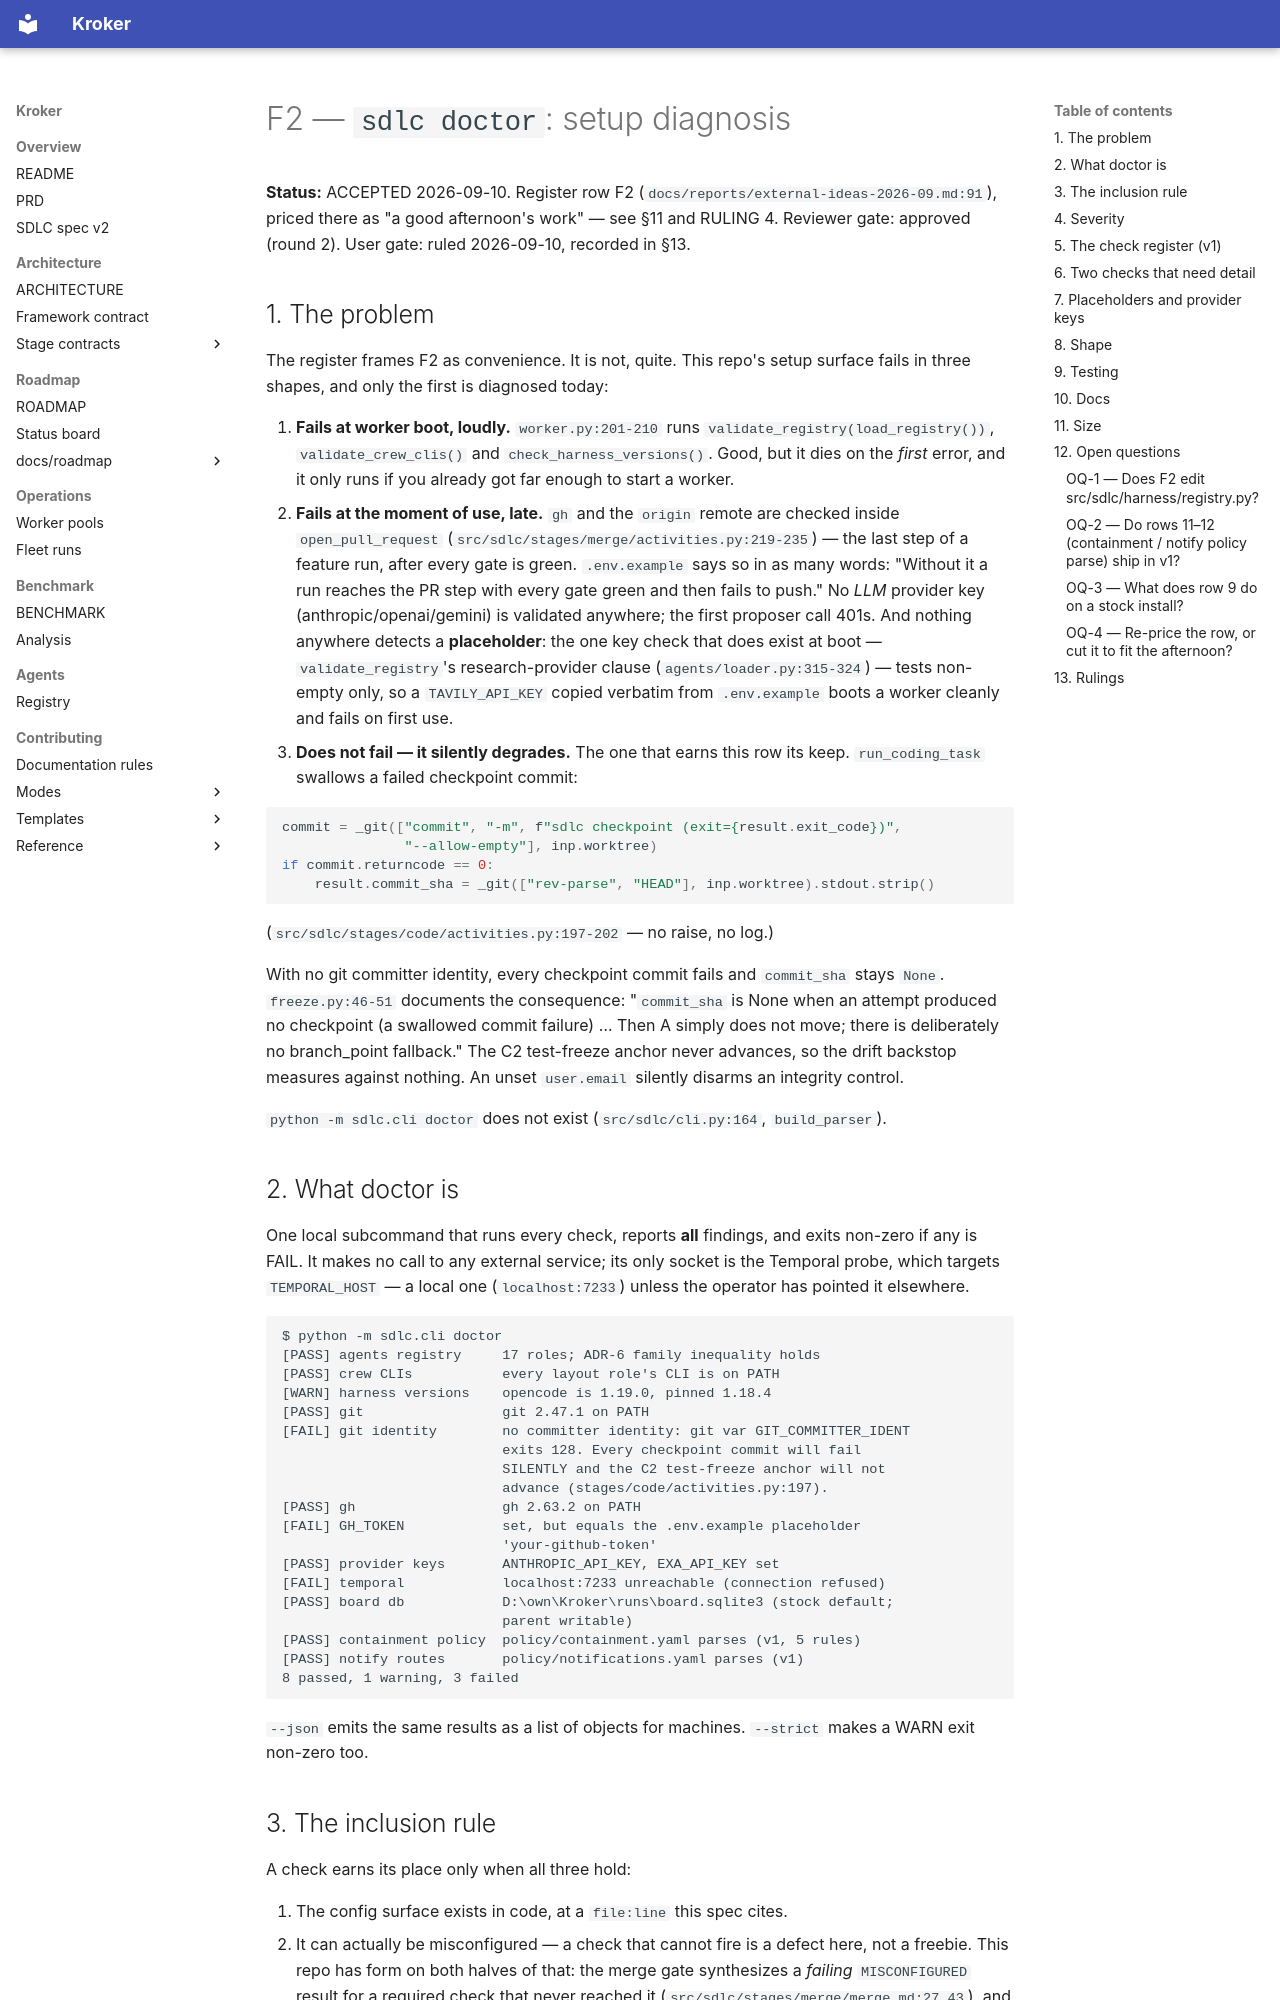

repository: Kit-Kroker/Kroker · page: superpowers/specs/2026-09-10-f2-doctor-design/index.html · generator: mkdocs

# F2 — `sdlc doctor`: setup diagnosis

**Status:** ACCEPTED 2026-09-10. Register row F2
(`docs/reports/external-ideas-2026-09.md:91`), priced there as "a good
afternoon's work" — see §11 and RULING 4. Reviewer gate: approved
(round 2). User gate: ruled 2026-09-10, recorded in §13.

## 1. The problem

The register frames F2 as convenience. It is not, quite. This repo's setup
surface fails in three shapes, and only the first is diagnosed today:

1. **Fails at worker boot, loudly.** `worker.py:201-210` runs
   `validate_registry(load_registry())`, `validate_crew_clis()` and
   `check_harness_versions()`. Good, but it dies on the *first* error, and it
   only runs if you already got far enough to start a worker.
2. **Fails at the moment of use, late.** `gh` and the `origin` remote are
   checked inside `open_pull_request` (`src/sdlc/stages/merge/activities.py:219-235`)
   — the last step of a feature run, after every gate is green. `.env.example`
   says so in as many words: "Without it a run reaches the PR step with every
   gate green and then fails to push." No *LLM* provider key
   (anthropic/openai/gemini) is validated anywhere; the first proposer call
   401s. And nothing anywhere detects a **placeholder**: the one key check that
   does exist at boot — `validate_registry`'s research-provider clause
   (`agents/loader.py:315-324`) — tests non-empty only, so a `TAVILY_API_KEY`
   copied verbatim from `.env.example` boots a worker cleanly and fails on
   first use.
3. **Does not fail — it silently degrades.** The one that earns this row its
   keep. `run_coding_task` swallows a failed checkpoint commit:

   ```python
   commit = _git(["commit", "-m", f"sdlc checkpoint (exit={result.exit_code})",
                  "--allow-empty"], inp.worktree)
   if commit.returncode == 0:
       result.commit_sha = _git(["rev-parse", "HEAD"], inp.worktree).stdout.strip()
   ```
   (`src/sdlc/stages/code/activities.py:197-202` — no raise, no log.)

   With no git committer identity, every checkpoint commit fails and
   `commit_sha` stays `None`. `freeze.py:46-51` documents the consequence:
   "`commit_sha` is None when an attempt produced no checkpoint (a swallowed
   commit failure) … Then A simply does not move; there is deliberately no
   branch_point fallback." The C2 test-freeze anchor never advances, so the
   drift backstop measures against nothing. An unset `user.email` silently
   disarms an integrity control.

`python -m sdlc.cli doctor` does not exist (`src/sdlc/cli.py:164`,
`build_parser`).

## 2. What doctor is

One local subcommand that runs every check, reports **all** findings, and
exits non-zero if any is FAIL. It makes no call to any external service; its
only socket is the Temporal probe, which targets `TEMPORAL_HOST` — a local
one (`localhost:7233`) unless the operator has pointed it elsewhere.

```
$ python -m sdlc.cli doctor
[PASS] agents registry     17 roles; ADR-6 family inequality holds
[PASS] crew CLIs           every layout role's CLI is on PATH
[WARN] harness versions    opencode is 1.19.0, pinned 1.18.4
[PASS] git                 git 2.47.1 on PATH
[FAIL] git identity        no committer identity: git var GIT_COMMITTER_IDENT
                           exits 128. Every checkpoint commit will fail
                           SILENTLY and the C2 test-freeze anchor will not
                           advance (stages/code/activities.py:197).
[PASS] gh                  gh 2.63.2 on PATH
[FAIL] GH_TOKEN            set, but equals the .env.example placeholder
                           'your-github-token'
[PASS] provider keys       ANTHROPIC_API_KEY, EXA_API_KEY set
[FAIL] temporal            localhost:7233 unreachable (connection refused)
[PASS] board db            D:\own\Kroker\runs\board.sqlite3 (stock default;
                           parent writable)
[PASS] containment policy  policy/containment.yaml parses (v1, 5 rules)
[PASS] notify routes       policy/notifications.yaml parses (v1)
8 passed, 1 warning, 3 failed
```

`--json` emits the same results as a list of objects for machines. `--strict`
makes a WARN exit non-zero too.
